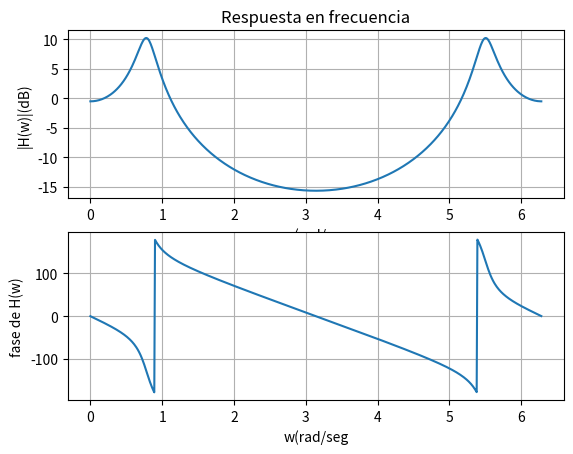

Recreate this plot in Python.

import cmath
import numpy as np
import math
import pylab
import matplotlib.pyplot as plt

alpha=5.0/4.0
beta=-(25.0/32.0)
H= []
fase= []
w = np.arange(0,2*math.pi,0.01)
for i in range(0,len(w)):
    z= cmath.exp(complex(0,w[i]))
    H.append( 0.5* (1.0/ ((z**2)-alpha*z-beta) ) )
    fase.append( math.degrees(cmath.phase(H[i])))

H_array = np.array(H)
mag_db =20*np.log10(np.abs(H_array))
plt.subplot(2,1,1)
plt.title("Respuesta en frecuencia")
plt.plot(w,mag_db)
plt.xlabel("w(rad/seg")
plt.ylabel("|H(w)|(dB)")
plt.grid(True)

plt.subplot(2,1,2)
plt.plot(w,fase)
plt.xlabel("w(rad/seg")
plt.ylabel("fase de H(w)")
plt.grid(True)

plt.show()

